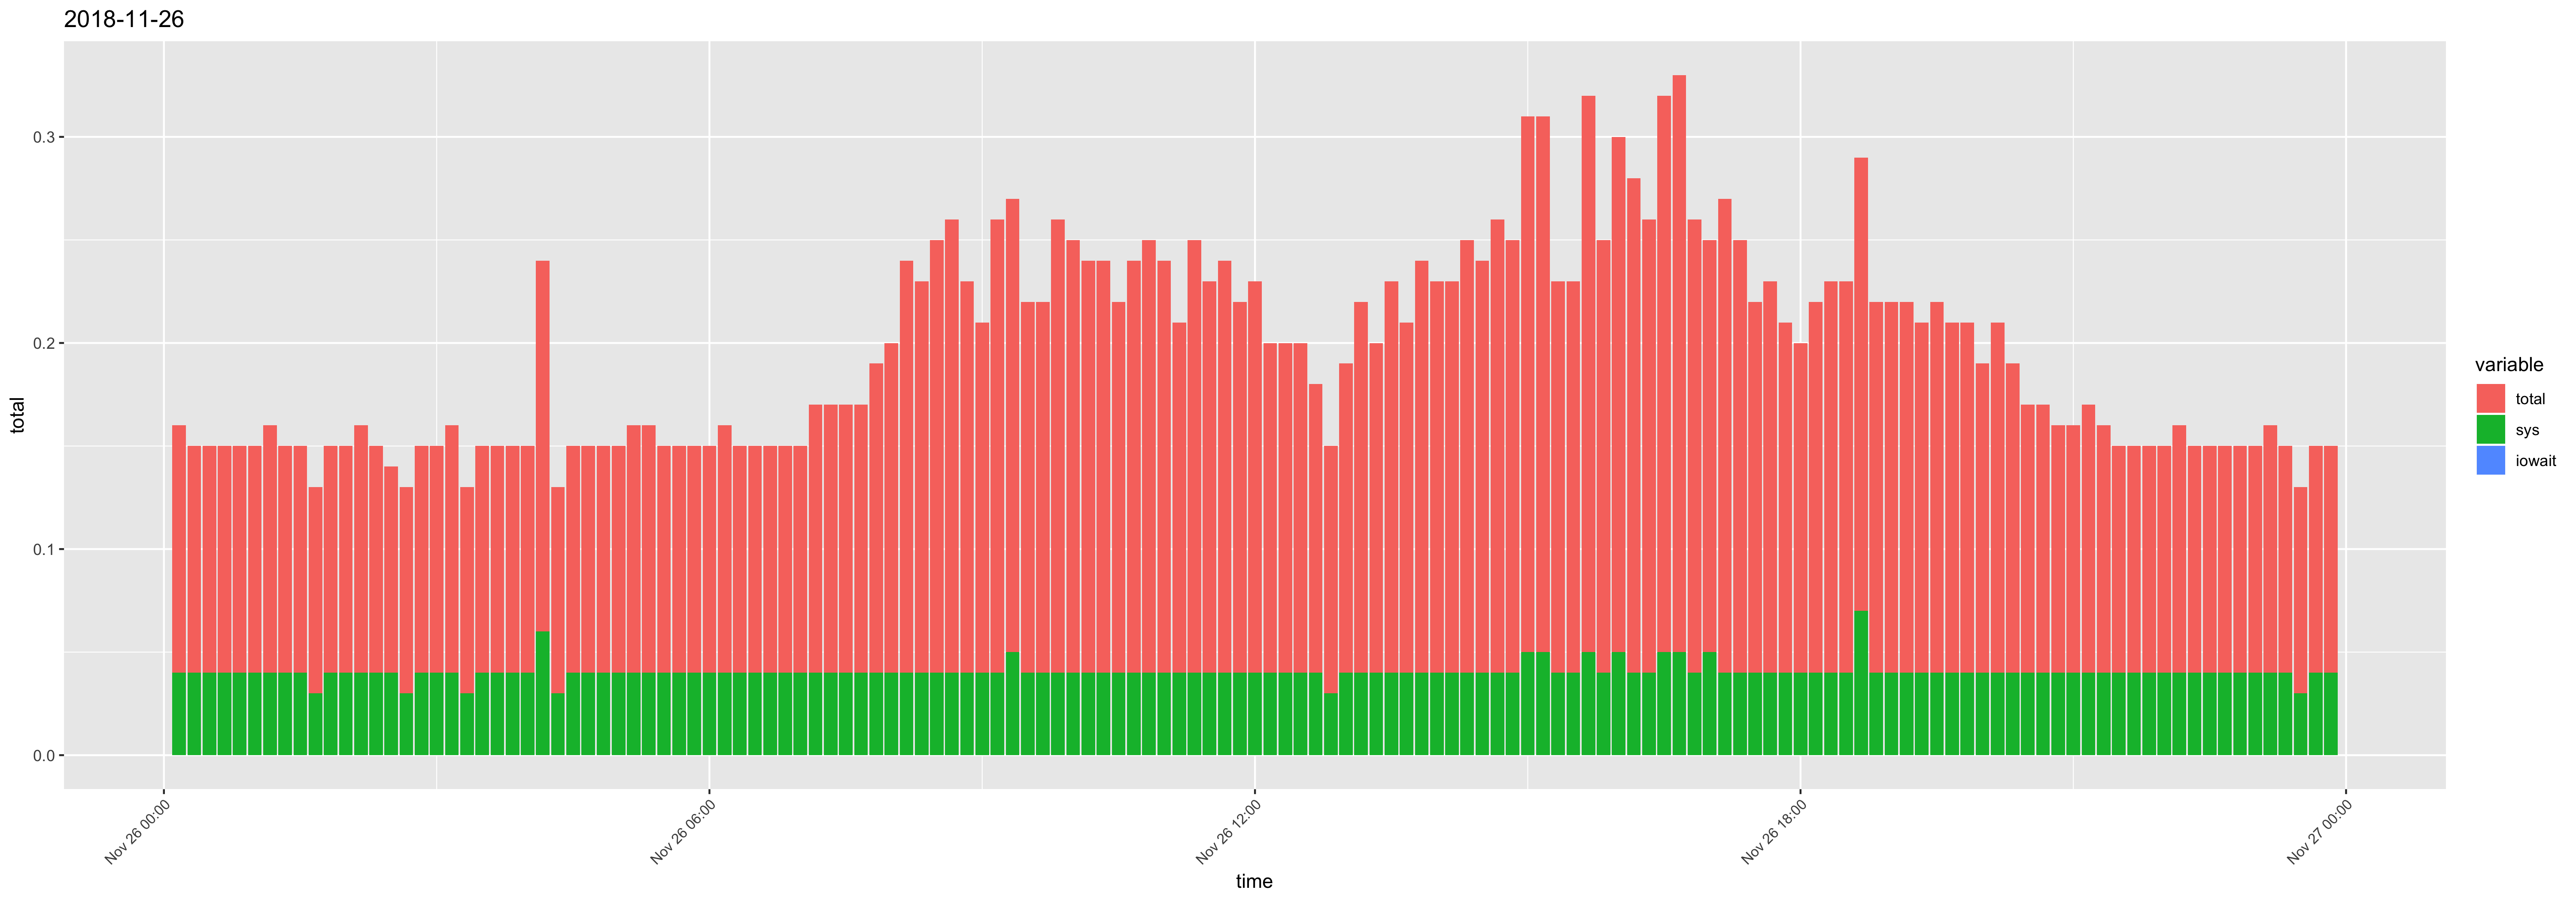

The data file committed next to this chart (first rows):
time, usr, sys, iowait, timestamp, total
00:10:01, 0.08, 0.04, 0, 2018-11-26 00:10:01, 0.12
00:20:01, 0.07, 0.04, 0, 2018-11-26 00:20:01, 0.11
00:30:01, 0.07, 0.04, 0, 2018-11-26 00:30:01, 0.11
00:40:01, 0.07, 0.04, 0, 2018-11-26 00:40:01, 0.11
00:50:01, 0.07, 0.04, 0, 2018-11-26 00:50:01, 0.11
01:00:01, 0.07, 0.04, 0, 2018-11-26 01:00:01, 0.11
01:10:01, 0.08, 0.04, 0, 2018-11-26 01:10:01, 0.12
01:20:01, 0.07, 0.04, 0, 2018-11-26 01:20:01, 0.11
01:30:01, 0.07, 0.04, 0, 2018-11-26 01:30:01, 0.11
01:40:01, 0.07, 0.03, 0, 2018-11-26 01:40:01, 0.1
01:50:01, 0.07, 0.04, 0, 2018-11-26 01:50:01, 0.11
02:00:01, 0.07, 0.04, 0, 2018-11-26 02:00:01, 0.11
02:10:01, 0.08, 0.04, 0, 2018-11-26 02:10:01, 0.12
02:20:01, 0.07, 0.04, 0, 2018-11-26 02:20:01, 0.11
02:30:01, 0.06, 0.04, 0, 2018-11-26 02:30:01, 0.1
02:40:01, 0.07, 0.03, 0, 2018-11-26 02:40:01, 0.1
02:50:01, 0.07, 0.04, 0, 2018-11-26 02:50:01, 0.11
03:00:01, 0.07, 0.04, 0, 2018-11-26 03:00:01, 0.11
03:10:01, 0.08, 0.04, 0, 2018-11-26 03:10:01, 0.12
03:20:01, 0.07, 0.03, 0, 2018-11-26 03:20:01, 0.1
03:30:01, 0.07, 0.04, 0, 2018-11-26 03:30:01, 0.11
03:40:01, 0.07, 0.04, 0, 2018-11-26 03:40:01, 0.11
03:50:01, 0.07, 0.04, 0, 2018-11-26 03:50:01, 0.11
04:00:01, 0.07, 0.04, 0, 2018-11-26 04:00:01, 0.11
04:10:01, 0.12, 0.06, 0, 2018-11-26 04:10:01, 0.18
04:20:01, 0.07, 0.03, 0, 2018-11-26 04:20:01, 0.1
04:30:01, 0.07, 0.04, 0, 2018-11-26 04:30:01, 0.11
04:40:01, 0.07, 0.04, 0, 2018-11-26 04:40:01, 0.11
04:50:01, 0.07, 0.04, 0, 2018-11-26 04:50:01, 0.11
05:00:01, 0.07, 0.04, 0, 2018-11-26 05:00:01, 0.11
05:10:01, 0.08, 0.04, 0, 2018-11-26 05:10:01, 0.12
05:20:01, 0.08, 0.04, 0, 2018-11-26 05:20:01, 0.12
05:30:01, 0.07, 0.04, 0, 2018-11-26 05:30:01, 0.11
05:40:01, 0.07, 0.04, 0, 2018-11-26 05:40:01, 0.11
05:50:01, 0.07, 0.04, 0, 2018-11-26 05:50:01, 0.11
06:00:01, 0.07, 0.04, 0, 2018-11-26 06:00:01, 0.11
06:10:01, 0.08, 0.04, 0, 2018-11-26 06:10:01, 0.12
06:20:01, 0.07, 0.04, 0, 2018-11-26 06:20:01, 0.11
06:30:01, 0.07, 0.04, 0, 2018-11-26 06:30:01, 0.11
06:40:01, 0.07, 0.04, 0, 2018-11-26 06:40:01, 0.11
06:50:01, 0.07, 0.04, 0, 2018-11-26 06:50:01, 0.11
07:00:01, 0.07, 0.04, 0, 2018-11-26 07:00:01, 0.11
07:10:01, 0.09, 0.04, 0, 2018-11-26 07:10:01, 0.13
07:20:01, 0.09, 0.04, 0, 2018-11-26 07:20:01, 0.13
07:30:01, 0.09, 0.04, 0, 2018-11-26 07:30:01, 0.13
07:40:01, 0.09, 0.04, 0, 2018-11-26 07:40:01, 0.13
07:50:01, 0.11, 0.04, 0, 2018-11-26 07:50:01, 0.15
08:00:01, 0.12, 0.04, 0, 2018-11-26 08:00:01, 0.16
08:10:01, 0.16, 0.04, 0, 2018-11-26 08:10:01, 0.2
08:20:01, 0.15, 0.04, 0, 2018-11-26 08:20:01, 0.19
08:30:01, 0.17, 0.04, 0, 2018-11-26 08:30:01, 0.21
08:40:01, 0.18, 0.04, 0, 2018-11-26 08:40:01, 0.22
08:50:01, 0.15, 0.04, 0, 2018-11-26 08:50:01, 0.19
09:00:02, 0.13, 0.04, 0, 2018-11-26 09:00:02, 0.17
09:10:01, 0.18, 0.04, 0, 2018-11-26 09:10:01, 0.22
09:20:01, 0.17, 0.05, 0, 2018-11-26 09:20:01, 0.22
09:30:01, 0.14, 0.04, 0, 2018-11-26 09:30:01, 0.18
09:40:01, 0.14, 0.04, 0, 2018-11-26 09:40:01, 0.18
09:50:01, 0.18, 0.04, 0, 2018-11-26 09:50:01, 0.22
10:00:01, 0.17, 0.04, 0, 2018-11-26 10:00:01, 0.21
... 84 more rows
